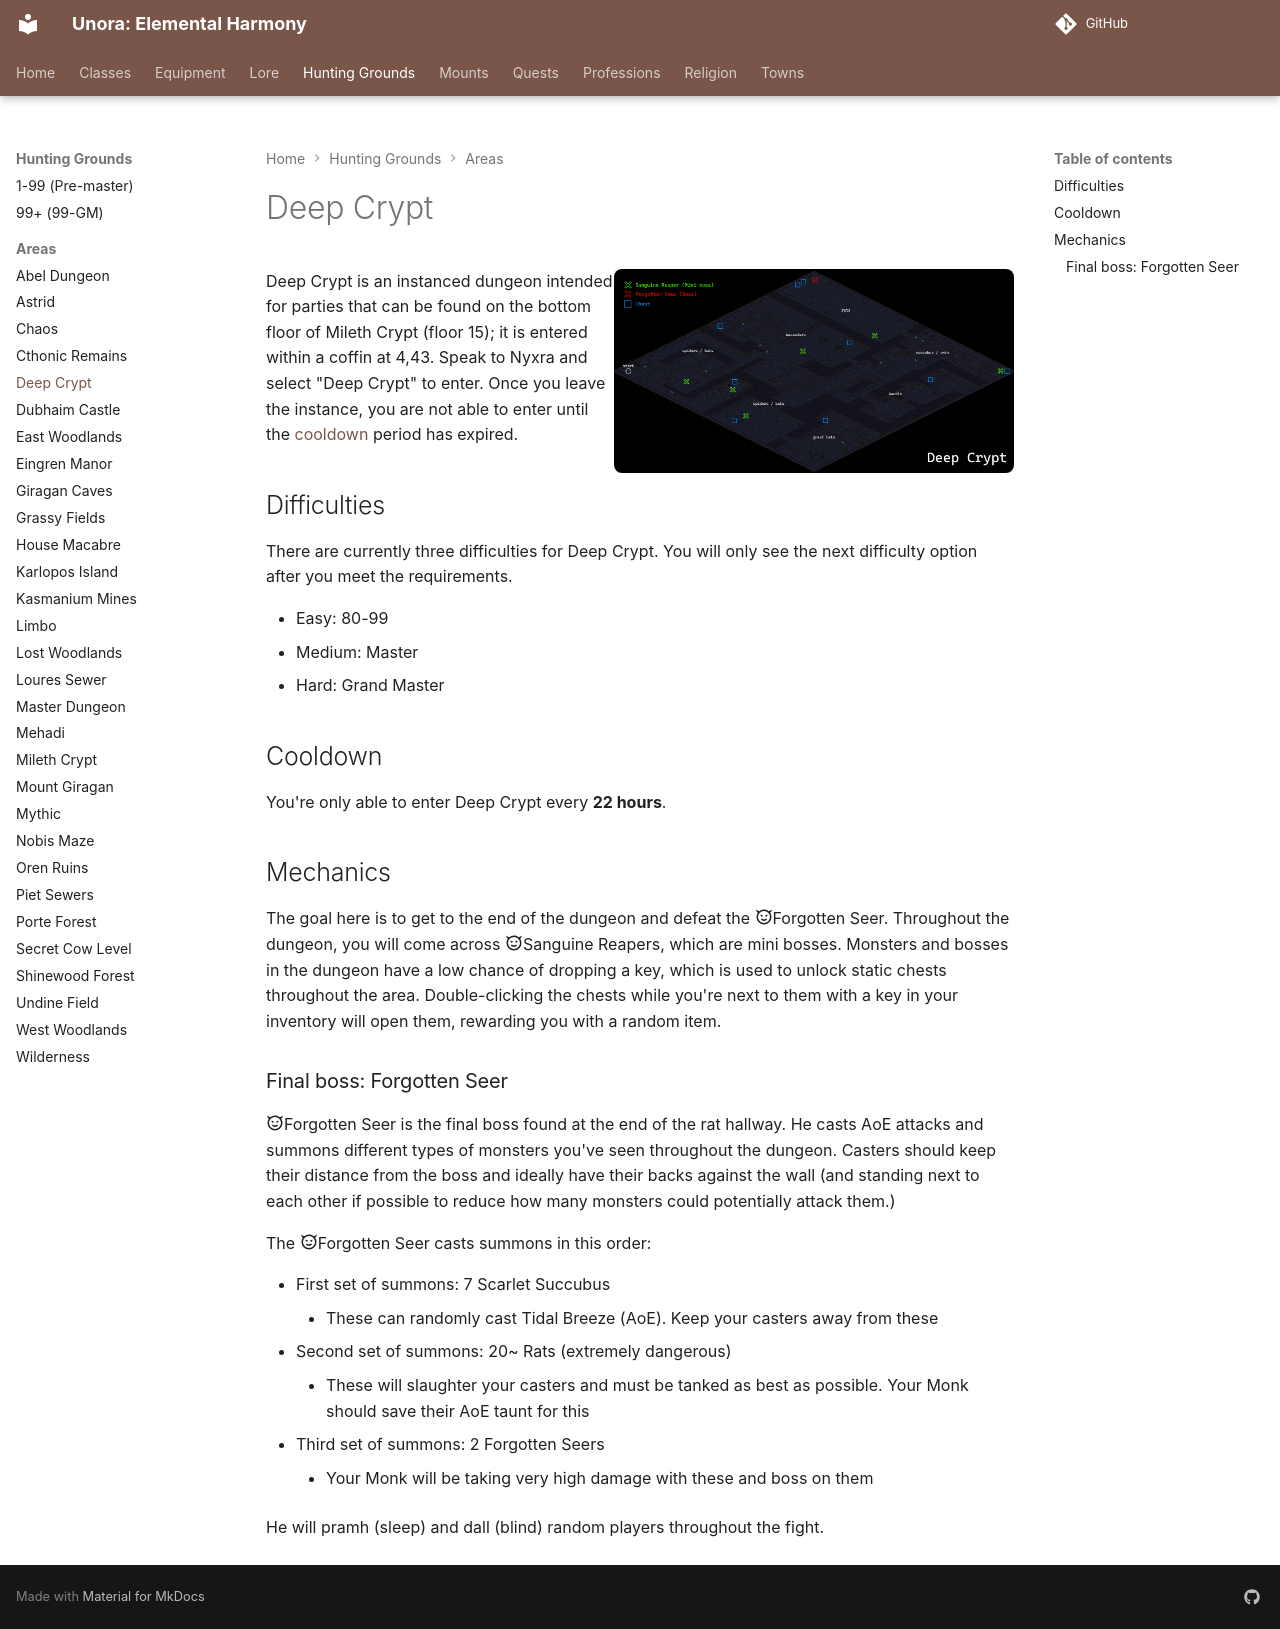

repository: unora-project/unora-project.github.io · page: hunting_grounds/areas/deep_crypt/index.html · generator: mkdocs

---
title: Deep Crypt
---

![img](../assets/deep_crypt.png){ width="1200"; style="float: right; width: 400px; border-radius: 8px;"}

Deep Crypt is an instanced dungeon intended for parties that can be found on the bottom floor of Mileth Crypt (floor 15); it is entered within a coffin at 4,43. Speak to Nyxra and select "Deep Crypt" to enter. Once you leave the instance, you are not able to enter until the [cooldown](#cooldown) period has expired.

## Difficulties

There are currently three difficulties for Deep Crypt. You will only see the next difficulty option after you meet the requirements.

- Easy: 80-99
- Medium: Master
- Hard: Grand Master

## Cooldown

You're only able to enter Deep Crypt every **22 hours**.

## Mechanics

The goal here is to get to the end of the dungeon and defeat the :material-emoticon-devil-outline:Forgotten Seer. Throughout the dungeon, you will come across :material-emoticon-devil-outline:Sanguine Reapers, which are mini bosses. Monsters and bosses in the dungeon have a low chance of dropping a key, which is used to unlock static chests throughout the area. Double-clicking the chests while you're next to them with a key in your inventory will open them, rewarding you with a random item.

### Final boss: Forgotten Seer

:material-emoticon-devil-outline:Forgotten Seer is the final boss found at the end of the rat hallway. He casts AoE attacks and summons different types of monsters you've seen throughout the dungeon. Casters should keep their distance from the boss and ideally have their backs against the wall (and standing next to each other if possible to reduce how many monsters could potentially attack them.)

The :material-emoticon-devil-outline:Forgotten Seer casts summons in this order:

- First set of summons: 7 Scarlet Succubus
    - These can randomly cast Tidal Breeze (AoE). Keep your casters away from these
- Second set of summons: 20~ Rats (extremely dangerous)
    - These will slaughter your casters and must be tanked as best as possible. Your Monk should save their AoE taunt for this
- Third set of summons: 2 Forgotten Seers
    - Your Monk will be taking very high damage with these and boss on them

He will pramh (sleep) and dall (blind) random players throughout the fight.
